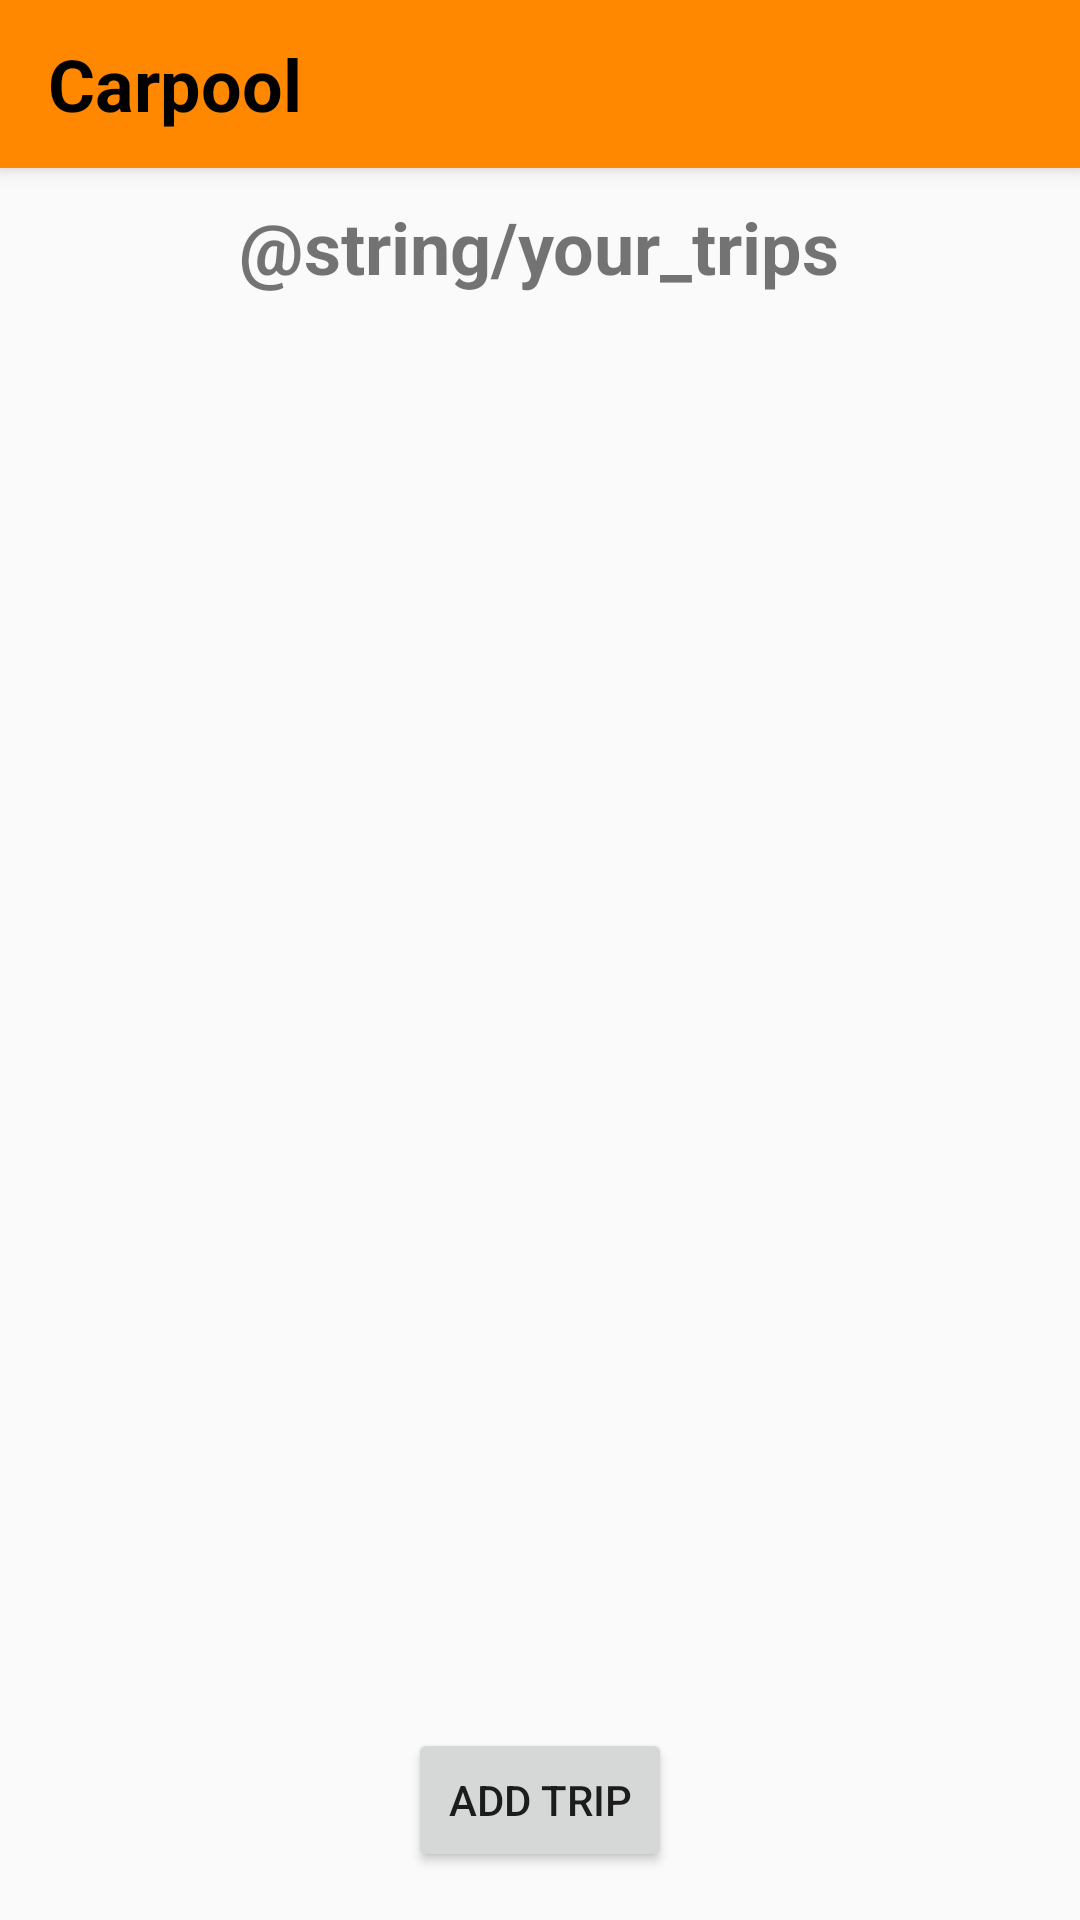

Write the Android layout XML for this screen, with the resource values it uses.
<!-- AndroidManifest.xml: application theme Theme.Carpool -->
<!-- res/layout/fragment_home.xml -->
<?xml version="1.0" encoding="utf-8"?>
<FrameLayout xmlns:android="http://schemas.android.com/apk/res/android"
    xmlns:tools="http://schemas.android.com/tools"
    android:layout_width="match_parent"
    android:layout_height="match_parent"
    tools:context=".HomeFragment">

    <LinearLayout
        android:layout_width="match_parent"
        android:layout_height="match_parent"
        android:orientation="vertical">

        <include
            android:id="@+id/toolbar"
            layout="@layout/toolbar" />

        <TextView
            android:layout_width="wrap_content"
            android:layout_height="0dp"
            android:layout_gravity="center_horizontal"
            android:gravity="center_horizontal"
            android:text="@string/your_trips"
            android:textSize="24sp"
            android:textStyle="bold"
            android:layout_margin="10dp"
            android:layout_weight="2" />

        <androidx.recyclerview.widget.RecyclerView
            android:id="@+id/recycler_view_trips"
            android:layout_width="match_parent"
            android:layout_height="0dp"
            android:layout_weight="20"
            android:scrollbars="vertical"
            android:padding="4dp" />

        <Button
            android:id="@+id/btnAddTrip"
            android:layout_width="wrap_content"
            android:layout_height="wrap_content"
            android:text="Add Trip"
            android:layout_gravity="center_horizontal"
            android:layout_marginBottom="16dp"/>

    </LinearLayout>

</FrameLayout>
<!-- res/layout/toolbar.xml (included above) -->
<?xml version="1.0" encoding="utf-8"?>
<androidx.appcompat.widget.Toolbar xmlns:android="http://schemas.android.com/apk/res/android"
    android:layout_width="match_parent"
    android:layout_height="wrap_content"
    xmlns:app="http://schemas.android.com/apk/res-auto"
    android:background="@android:color/holo_orange_dark"
    android:elevation="4dp"
    android:theme="@style/Theme.AppCompat.DayNight.DarkActionBar">

    <TextView
        android:layout_width="wrap_content"
        android:layout_height="wrap_content"
        android:text="@string/carpool"
        android:textColor="#000000"
        android:textSize="24sp"
        android:textStyle="bold" />

</androidx.appcompat.widget.Toolbar>
<!-- resources referenced by this layout -->
<resources>
  <string name="carpool">Carpool</string>
  <style name="Theme.Carpool" parent="Base.Theme.Carpool" />
  <style name="Base.Theme.Carpool" parent="Theme.AppCompat.DayNight.NoActionBar">
          
          
      </style>
</resources>
